Run: headless pygame with SDL's dummy video driver; simulated clock (each Clock.tick advances the game by its frame time, no real sleeping); random seed 0; keys injected as events and as key.get_pressed() state; no mouse input.
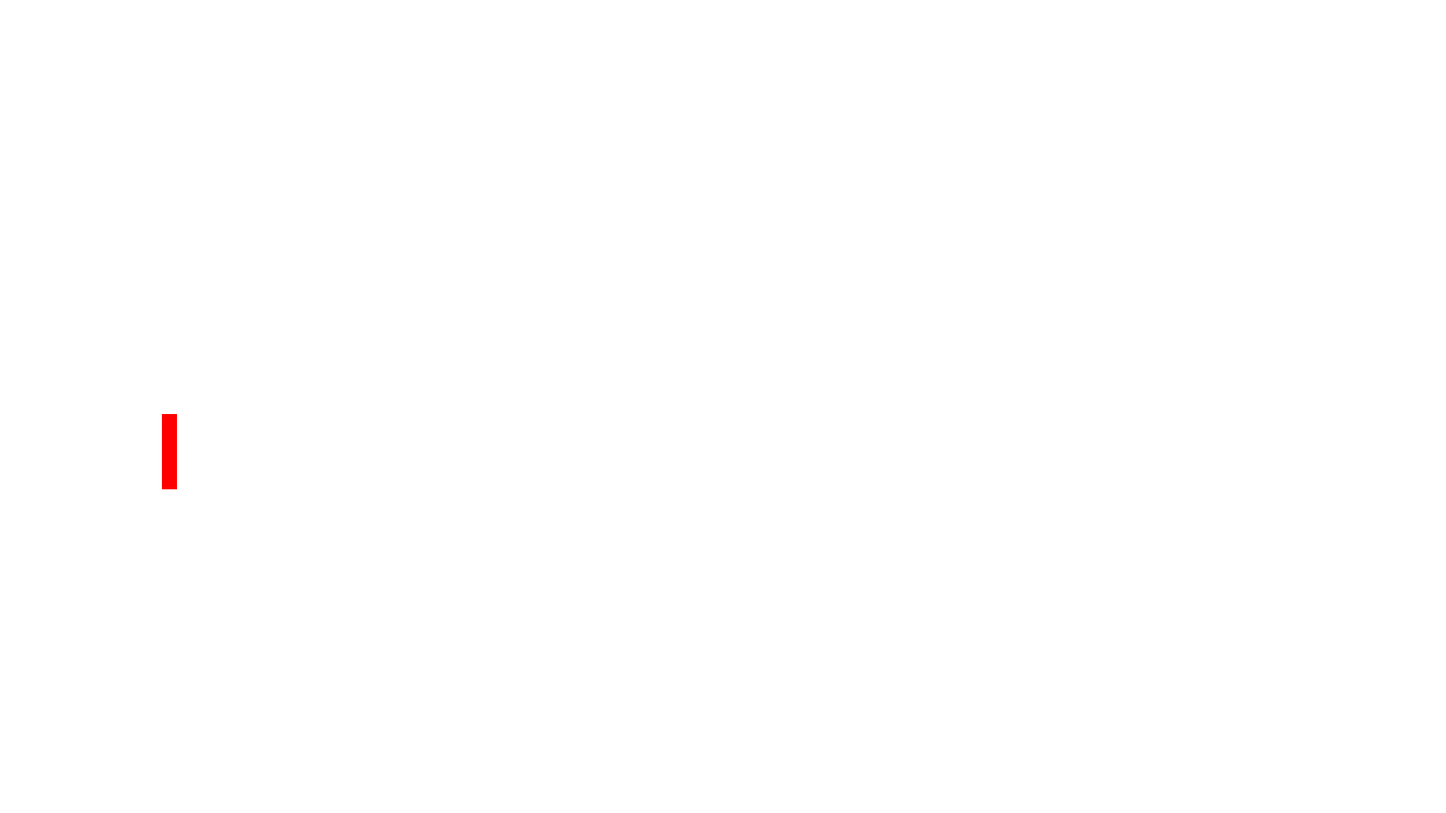
Frame 1 of 4 · flips 1–60 · no input
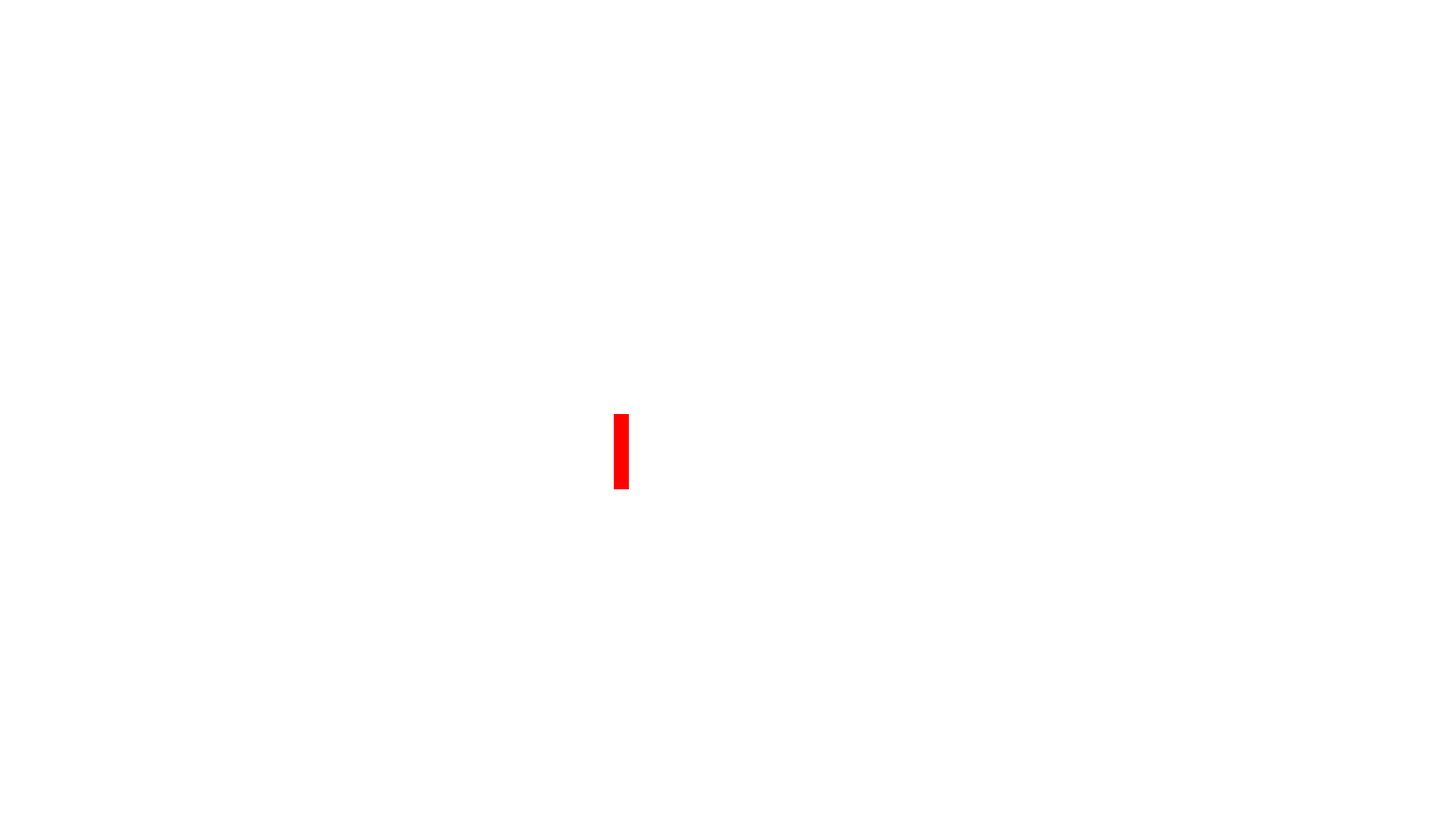
Frame 2 of 4 · flips 61–180 · tapped SPACE, RETURN · held RIGHT (→), D
Frame 3 of 4 · flips 181–300 · held DOWN (↓), S · screen unchanged from frame 2, image omitted
Frame 4 of 4 · flips 301–420 · held LEFT (←), A, UP (↑), W · screen same as frame 1, image omitted

The pygame program that drew these frames:

import pygame

pygame.init()

# Define some colors
BLACK = (0,   0,   0)
WHITE = (255, 255, 255)
RED = (255,   0,   0)
BLUE = (0, 0, 255)
GREY = (211, 211, 211)
YELLOW = (255, 255, 0)
MAGENTA = (255, 0, 255)
GREEN = (0, 255, 0)
CYAN = (0, 255, 255)


class Player(pygame.sprite.Sprite):
    def __init__(self, color, width, height):
        super().__init__()
        self.image = pygame.Surface([width, height])
        self.image.fill(color)
        self.rect = self.image.get_rect()

    def moveLeft(self):
        if self.rect.x < 20:
            self.rect.x = 20
        else:
            self.rect.x -= 5

    def moveRight(self):
        if self.rect.x > 1900:
            self.rect.x = 1900
        else:
            self.rect.x += 5


# List of all sprits
spritesList = pygame.sprite.Group()

# Size of screen
screenWidth = 1920
screenHeight = 1080
screen = pygame.display.set_mode([screenWidth, screenHeight])

# Add the player
player = Player(RED, 20, 100)
player.rect.x = 215
player.rect.y = 550
spritesList.add(player)

done = False
clock = pygame.time.Clock()

# Main game loop
while not done:
    for event in pygame.event.get():
        if event.type == pygame.QUIT:
            done = True

    # Player movement
    key = pygame.key.get_pressed()
    if key[pygame.K_LEFT]:
        player.moveLeft()
    if key[pygame.K_RIGHT]:
        player.moveRight()
    spritesList.update()

    # Draw the sprites on the screen
    spritesList.draw(screen)
    pygame.display.flip()
    clock.tick(60)
    screen.fill(WHITE)

pygame.quit()
